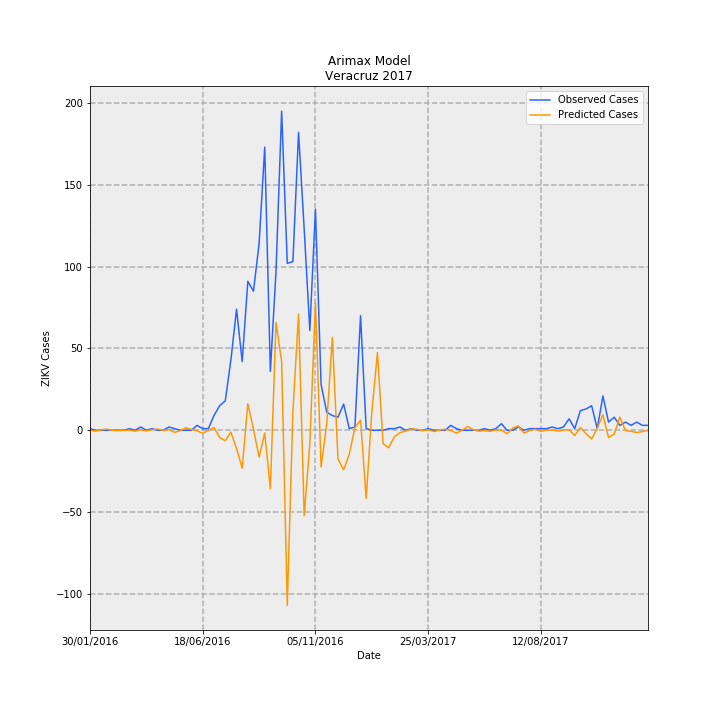

The file beside this chart, header and first rows:
Date, predictions_incidence, observed_incidence, Predicted Cases, Observed Cases, error
30/01/2016, 0.0006445, 0.01233, 0.05228, 1.0, 0.9477
06/02/2016, -0.006136, 0.0, -0.4978, 0.0, 0.4978
13/02/2016, 0.002913, 0.0, 0.2364, 0.0, -0.2364
20/02/2016, 0.009057, 0.0, 0.7347, 0.0, -0.7347
27/02/2016, -0.000966, 0.0, -0.07837, 0.0, 0.07837
05/03/2016, -0.001342, 0.0, -0.1089, 0.0, 0.1089
12/03/2016, -9.373335406522769e-05, 0.0, -0.007604, 0.0, 0.007604
19/03/2016, 0.0003012, 0.01233, 0.02443, 1.0, 0.9756
26/03/2016, -0.00638, 0.0, -0.5176, 0.0, 0.5176
02/04/2016, 0.002843, 0.02465, 0.2307, 2.0, 1.769
09/04/2016, -0.004578, 0.0, -0.3714, 0.0, 0.3714
16/04/2016, 0.003783, 0.01233, 0.3069, 1.0, 0.6931
23/04/2016, 0.008963, 0.0, 0.7271, 0.0, -0.7271
30/04/2016, -0.0006266, 0.0, -0.05083, 0.0, 0.05083
07/05/2016, 0.005203, 0.02465, 0.4221, 2.0, 1.578
14/05/2016, -0.0158, 0.01233, -1.282, 1.0, 2.282
21/05/2016, -0.003778, 0.0, -0.3065, 0.0, 0.3065
28/05/2016, 0.01928, 0.0, 1.564, 0.0, -1.564
04/06/2016, 0.005909, 0.0, 0.4794, 0.0, -0.4794
11/06/2016, -0.004696, 0.03698, -0.3809, 3.0, 3.381
18/06/2016, -0.02294, 0.01233, -1.861, 1.0, 2.861
25/06/2016, -0.00014, 0.01233, -0.01136, 1.0, 1.011
02/07/2016, 0.02142, 0.1109, 1.738, 9.0, 7.262
09/07/2016, -0.0543, 0.1849, -4.405, 15, 19.4
16/07/2016, -0.07862, 0.2219, -6.378, 18.0, 24.38
23/07/2016, -0.01438, 0.53, -1.166, 43, 44.17
30/07/2016, -0.1371, 0.9122, -11.12, 74.0, 85.12
06/08/2016, -0.2861, 0.5177, -23.21, 42.0, 65.21
13/08/2016, 0.1994, 1.122, 16.18, 91.0, 74.82
20/08/2016, 0.008308, 1.048, 0.674, 85, 84.33
27/08/2016, -0.2022, 1.405, -16.41, 114.0, 130.4
03/09/2016, -0.02019, 2.133, -1.638, 173.0, 174.6
10/09/2016, -0.4398, 0.4438, -35.68, 36.0, 71.68
17/09/2016, 0.8116, 1.196, 65.84, 97.0, 31.16
24/09/2016, 0.5195, 2.404, 42.14, 195.0, 152.9
01/10/2016, -1.318, 1.257, -106.9, 102.0, 208.9
08/10/2016, 0.1434, 1.27, 11.63, 103, 91.37
15/10/2016, 0.8757, 2.243, 71.04, 182.0, 111
22/10/2016, -0.6428, 1.516, -52.15, 123.0, 175.1
29/10/2016, -0.1028, 0.7519, -8.34, 61.0, 69.34
05/11/2016, 0.9622, 1.664, 78.06, 135.0, 56.94
12/11/2016, -0.2761, 0.3451, -22.4, 28, 50.4
19/11/2016, 0.04942, 0.1356, 4.009, 11.0, 6.991
26/11/2016, 0.6995, 0.1109, 56.75, 9.0, -47.75
03/12/2016, -0.2165, 0.09861, -17.57, 8.0, 25.57
10/12/2016, -0.2971, 0.1972, -24.1, 16.0, 40.1
17/12/2016, -0.1802, 0.01233, -14.61, 1.0, 15.61
24/12/2016, 0.01896, 0.02465, 1.538, 2.0, 0.4621
31/12/2016, 0.07651, 0.8629, 6.207, 70.0, 63.79
07/01/2017, -0.5126, 0.01233, -41.58, 1.0, 42.58
14/01/2017, 0.1381, 0.0, 11.2, 0.0, -11.2
21/01/2017, 0.5852, 0.0, 47.47, 0.0, -47.47
28/01/2017, -0.1008, 0.0, -8.178, 0.0, 8.178
04/02/2017, -0.1314, 0.01233, -10.66, 1.0, 11.66
11/02/2017, -0.04943, 0.01233, -4.01, 1.0, 5.01
18/02/2017, -0.01758, 0.02465, -1.426, 2.0, 3.426
25/02/2017, -0.00651, 0.0, -0.5281, 0.0, 0.5281
04/03/2017, 0.01098, 0.01233, 0.8904, 1.0, 0.1096
11/03/2017, 0.007077, 0.0, 0.5741, 0.0, -0.5741
18/03/2017, -0.00259, 0.0, -0.2102, 0.0, 0.2102
... 40 more rows
